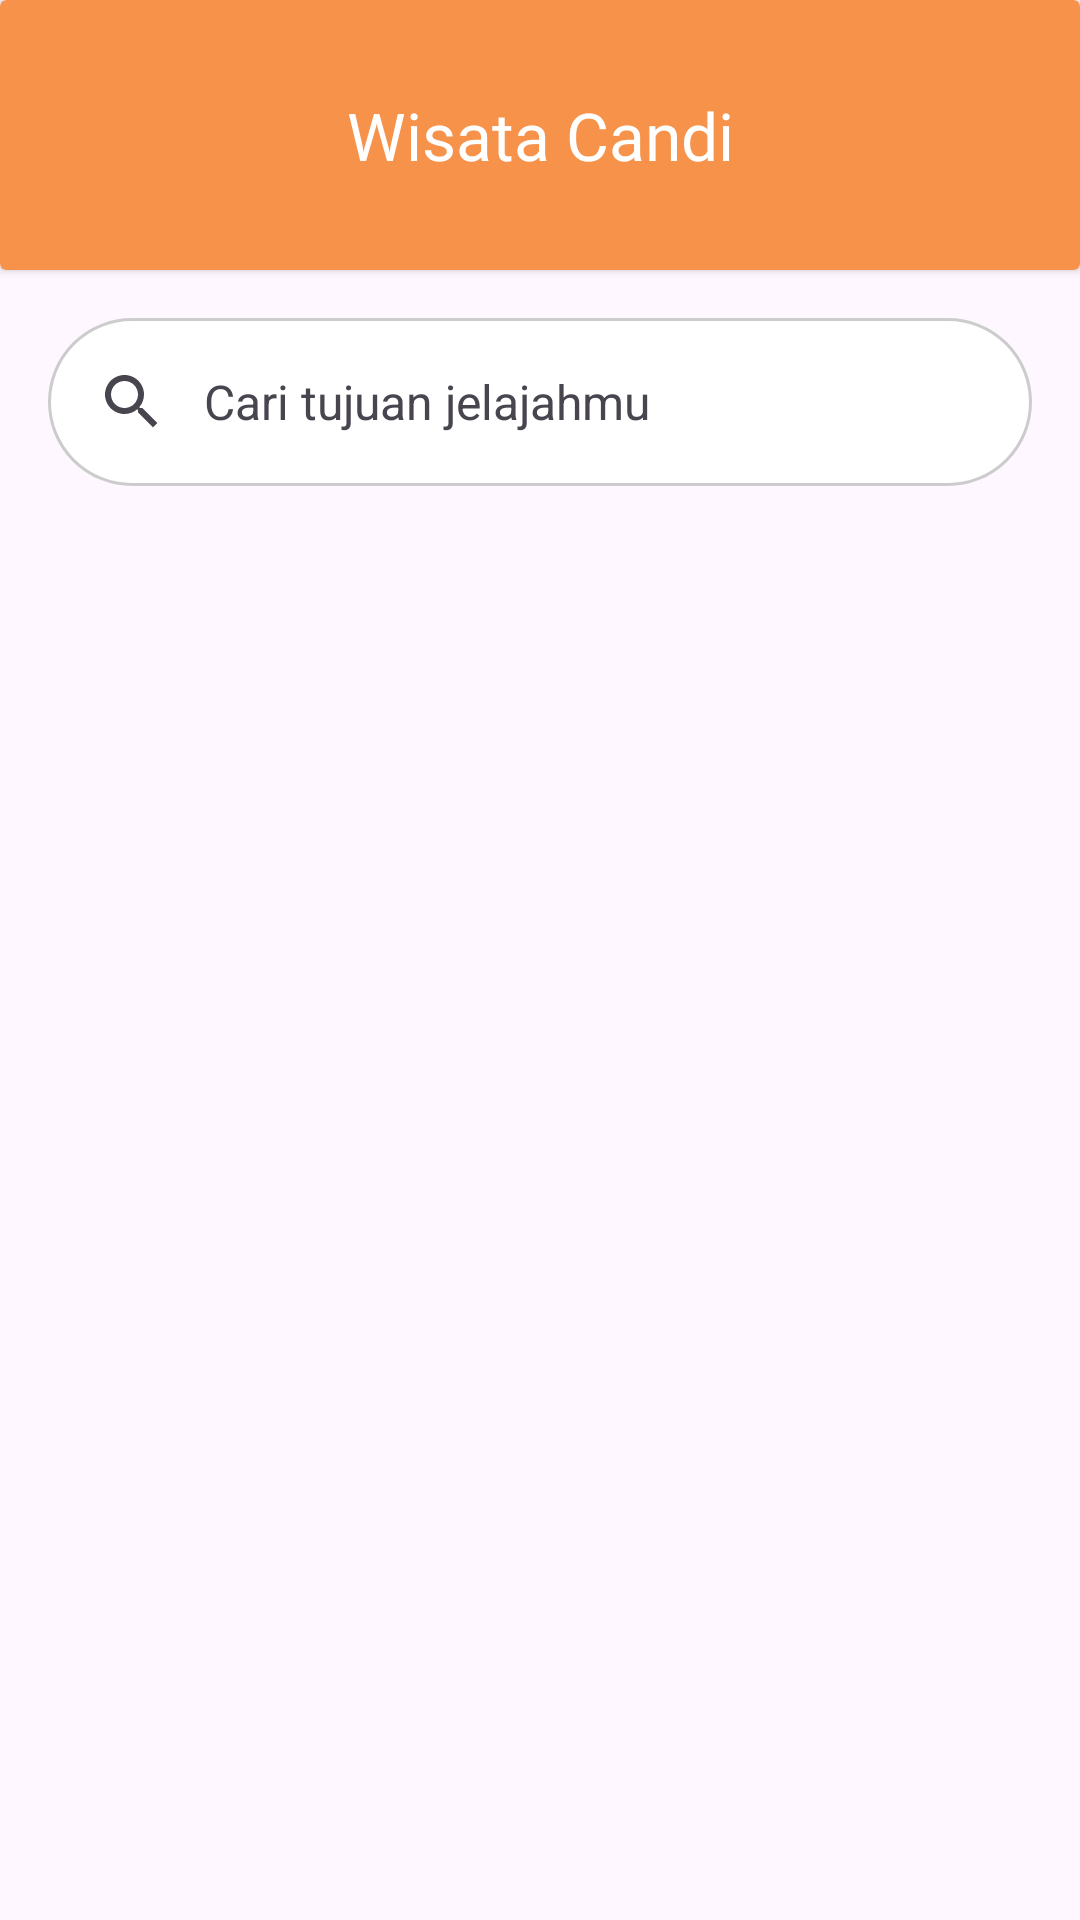

This screen was rendered from an Android layout file. Write that file and the resources it references.
<!-- AndroidManifest.xml: application theme Theme.PesonaPusaka -->
<!-- res/layout/activity_wisata_candi.xml -->
<?xml version="1.0" encoding="utf-8"?>
<androidx.constraintlayout.widget.ConstraintLayout xmlns:android="http://schemas.android.com/apk/res/android"
    xmlns:app="http://schemas.android.com/apk/res-auto"
    xmlns:tools="http://schemas.android.com/tools"
    android:layout_width="match_parent"
    android:layout_height="match_parent"
    tools:context=".ui.wisatacandi.WisataCandiActivity">

    <androidx.cardview.widget.CardView
        android:id="@+id/cv_top"
        android:layout_width="match_parent"
        android:layout_height="90dp"
        app:cardBackgroundColor="@color/orange"
        app:layout_constraintEnd_toEndOf="parent"
        app:layout_constraintStart_toStartOf="parent"
        app:layout_constraintTop_toTopOf="parent">

        <androidx.constraintlayout.widget.ConstraintLayout
            android:layout_width="match_parent"
            android:layout_height="match_parent">

            <ImageButton
                android:id="@+id/btn_back"
                android:layout_width="35dp"
                android:layout_height="35dp"
                android:background="@android:color/transparent"
                android:contentDescription="@null"
                android:src="@drawable/ic_arrow_left"
                android:layout_marginStart="20dp"
                app:layout_constraintStart_toStartOf="parent"
                app:layout_constraintBottom_toBottomOf="parent"
                app:layout_constraintTop_toTopOf="parent" />

            <TextView
                android:layout_width="wrap_content"
                android:layout_height="wrap_content"
                android:text="@string/wisata_candi"
                android:textColor="@color/white"
                android:textSize="22sp"
                android:fontFamily="@font/poppins_semibold"
                app:layout_constraintBottom_toBottomOf="parent"
                app:layout_constraintEnd_toEndOf="parent"
                app:layout_constraintStart_toStartOf="parent"
                app:layout_constraintTop_toTopOf="parent" />

        </androidx.constraintlayout.widget.ConstraintLayout>

    </androidx.cardview.widget.CardView>

    <com.google.android.material.search.SearchBar
        android:id="@+id/search_bar"
        android:layout_width="match_parent"
        android:layout_height="wrap_content"
        android:hint="@string/cari_tujuan_jelajahmu"
        app:backgroundTint="@color/white"
        app:layout_constraintTop_toBottomOf="@id/cv_top"
        app:strokeColor="#33000000"
        app:strokeWidth="1dp" />

    <androidx.recyclerview.widget.RecyclerView
        android:id="@+id/rv_candi"
        android:layout_width="match_parent"
        android:layout_height="0dp"
        android:layout_marginTop="10dp"
        android:layout_marginHorizontal="20dp"
        app:layout_constraintBottom_toBottomOf="parent"
        app:layout_constraintEnd_toEndOf="parent"
        app:layout_constraintStart_toStartOf="parent"
        app:layout_constraintTop_toBottomOf="@+id/search_bar"
        tools:listitem="@layout/item_wisata_candi"/>

</androidx.constraintlayout.widget.ConstraintLayout>
<!-- res/layout/item_wisata_candi.xml (included above) -->
<?xml version="1.0" encoding="utf-8"?>
<RelativeLayout xmlns:android="http://schemas.android.com/apk/res/android"
    xmlns:app="http://schemas.android.com/apk/res-auto"
    xmlns:tools="http://schemas.android.com/tools"
    android:layout_width="380dp"
    android:layout_height="wrap_content">

    <androidx.cardview.widget.CardView
        android:id="@+id/cv_umkm"
        android:layout_width="match_parent"
        android:layout_height="280dp"
        android:layout_centerHorizontal="true"
        android:layout_marginHorizontal="5dp"
        android:layout_marginTop="5dp"
        android:layout_marginBottom="10dp"
        app:cardBackgroundColor="@color/pink"
        app:cardCornerRadius="10dp">

        <androidx.constraintlayout.widget.ConstraintLayout
            android:layout_width="match_parent"
            android:layout_height="match_parent">

            <androidx.cardview.widget.CardView
                android:id="@+id/cardView"
                android:layout_width="320dp"
                android:layout_height="180dp"
                android:layout_marginTop="15dp"
                android:layout_marginHorizontal="10dp"
                app:cardCornerRadius="20dp"
                app:layout_constraintEnd_toEndOf="parent"
                app:layout_constraintStart_toStartOf="parent"
                app:layout_constraintTop_toTopOf="parent">

                <ImageView
                    android:id="@+id/iv_candi"
                    android:layout_width="match_parent"
                    android:layout_height="match_parent"
                    android:contentDescription="@null"
                    android:scaleType="centerCrop"
                    android:src="@drawable/iv_umkm" />
            </androidx.cardview.widget.CardView>

            <TextView
                android:id="@+id/tv_nama_candi"
                android:layout_width="wrap_content"
                android:layout_height="wrap_content"
                android:layout_marginHorizontal="5dp"
                android:layout_marginTop="15dp"
                android:fontFamily="@font/poppins_semibold"
                android:maxLines="1"
                android:textSize="16sp"
                app:layout_constraintStart_toStartOf="@+id/cardView"
                app:layout_constraintTop_toBottomOf="@+id/cardView"
                tools:text="Candi ratu boko" />

            <ImageView
                android:id="@+id/imageView2"
                android:layout_width="24dp"
                android:layout_height="24dp"
                android:contentDescription="@null"
                android:src="@drawable/ic_location"
                app:layout_constraintStart_toStartOf="@+id/tv_nama_candi"
                app:layout_constraintTop_toBottomOf="@+id/tv_nama_candi" />

            <TextView
                android:id="@+id/tv_lokasi_candi"
                android:layout_width="wrap_content"
                android:layout_height="wrap_content"
                android:ellipsize="end"
                android:fontFamily="@font/poppins"
                android:maxLines="1"
                app:layout_constraintBottom_toBottomOf="@+id/imageView2"
                app:layout_constraintStart_toEndOf="@+id/imageView2"
                app:layout_constraintTop_toBottomOf="@+id/tv_nama_candi"
                tools:text="Daerah Istimewa Yogyakarta" />

            <com.google.android.material.button.MaterialButton
                android:id="@+id/btn_favorite"
                style="@style/Widget.MaterialComponents.Button.IconOnly"
                android:layout_width="48dp"
                android:layout_height="48dp"
                android:layout_marginHorizontal="20dp"
                app:backgroundTint="@color/white"
                app:cornerRadius="50dp"
                app:icon="@drawable/ic_love"
                app:iconTint="@android:color/darker_gray"
                app:layout_constraintBottom_toBottomOf="@+id/tv_lokasi_candi"
                app:layout_constraintEnd_toEndOf="parent"
                app:layout_constraintTop_toTopOf="@+id/tv_nama_candi" />
        </androidx.constraintlayout.widget.ConstraintLayout>

    </androidx.cardview.widget.CardView>

</RelativeLayout>
<!-- resources referenced by this layout -->
<resources>
  <color name="orange">#F7924A</color>
  <color name="pink">#FFF4EE</color>
  <color name="white">#FFFFFFFF</color>
  <!-- drawable ic_location: png bitmap (drawable, 727 bytes) -->
  <!-- drawable ic_love (drawable) -->
  <vector xmlns:android="http://schemas.android.com/apk/res/android"
      android:width="13dp"
      android:height="11dp"
      android:viewportWidth="13"
      android:viewportHeight="11">
    <path
        android:pathData="M0.947,0.995C1.554,0.395 2.377,0.057 3.235,0.057C4.093,0.057 4.916,0.395 5.523,0.995L6.471,1.934L7.42,0.995C7.717,0.686 8.075,0.438 8.47,0.267C8.866,0.096 9.292,0.006 9.724,0C10.156,-0.005 10.584,0.075 10.984,0.237C11.384,0.398 11.747,0.637 12.052,0.939C12.358,1.241 12.599,1.601 12.761,1.997C12.924,2.394 13.005,2.818 13,3.245C12.994,3.673 12.903,4.095 12.73,4.487C12.557,4.879 12.307,5.233 11.995,5.528L6.471,11L0.947,5.528C0.341,4.927 0,4.111 0,3.262C0,2.412 0.341,1.597 0.947,0.995Z"
        android:fillColor="@android:color/darker_gray"
        android:fillType="evenOdd"/>
  </vector>
  <!-- drawable iv_umkm: png bitmap (drawable, 375938 bytes) -->
  <string name="cari_tujuan_jelajahmu">Cari tujuan jelajahmu</string>
  <string name="wisata_candi">Wisata Candi</string>
  <style name="Widget.MaterialComponents.Button.IconOnly">
          <item name="iconPadding">0dp</item>
          <item name="android:insetTop">0dp</item>
          <item name="android:insetBottom">0dp</item>
          <item name="android:paddingLeft">5dp</item>
          <item name="android:paddingRight">5dp</item>
          <item name="android:minWidth">12dp</item>
          <item name="android:minHeight">12dp</item>
          <item name="iconGravity">textStart</item>
      </style>
  <style name="Theme.PesonaPusaka" parent="Base.Theme.PesonaPusaka" />
  <style name="Base.Theme.PesonaPusaka" parent="Theme.Material3.DayNight.NoActionBar">
          
          
          <item name="colorSecondary">@color/orange</item>
          <item name="colorOnSecondary">@color/orange</item>
          <item name="android:statusBarColor">@color/orange</item>
      </style>
</resources>
